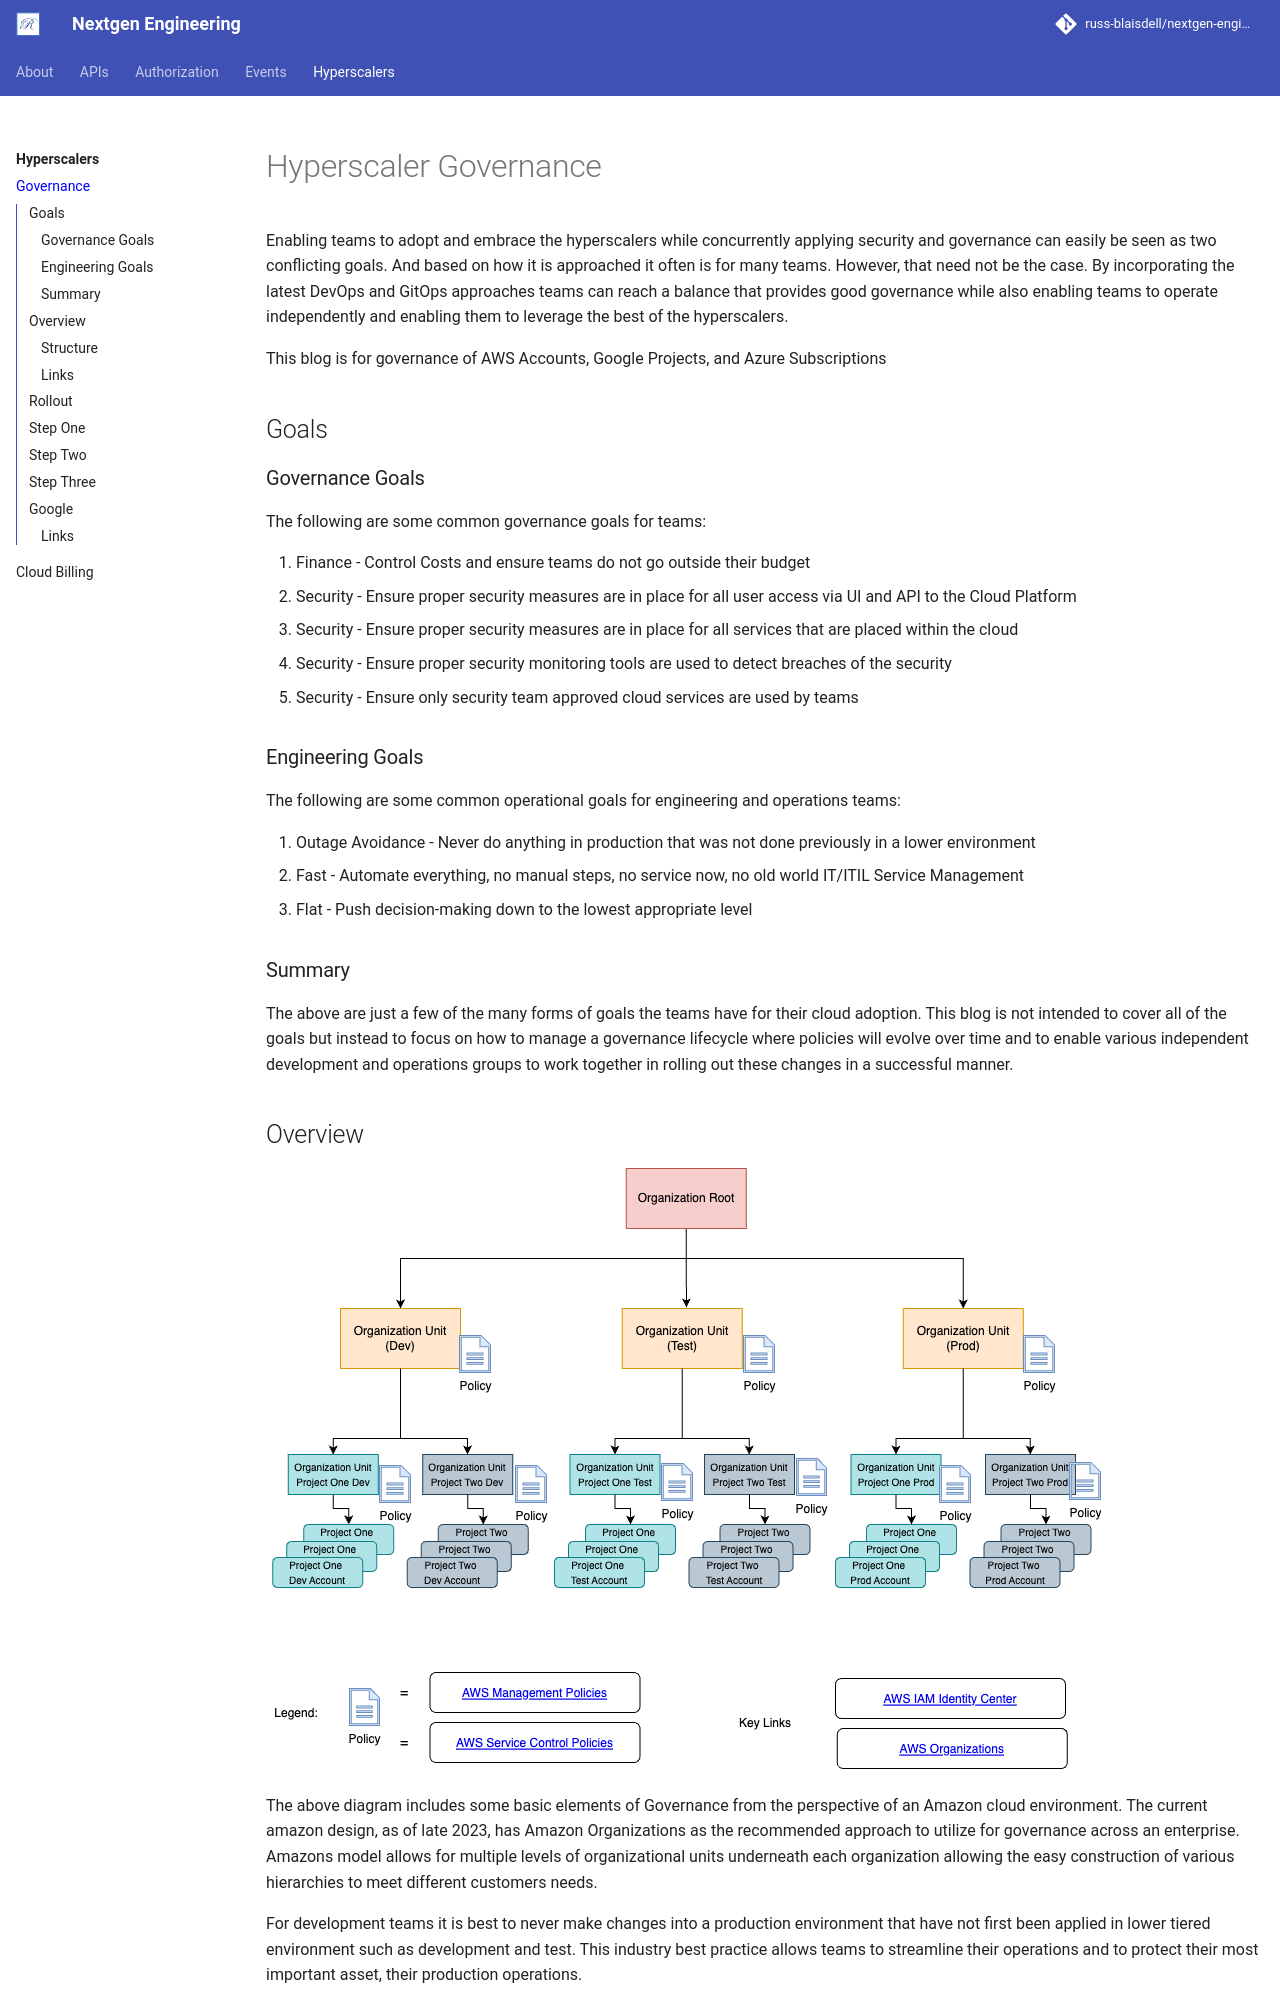

repository: russ-blaisdell/nextgen-engineering · page: hyperscaler-governance/overview/index.html · generator: mkdocs

# Hyperscaler Governance

  Enabling teams to adopt and embrace the hyperscalers while concurrently applying security and governance can easily
be seen as two conflicting goals.  And based on how it is approached it often is for many teams.  However, that need not
be the case.  By incorporating the latest DevOps and GitOps approaches teams can reach a balance that provides good 
governance while also enabling teams to operate independently and enabling them to leverage the best of the hyperscalers. 
  
 This blog is for governance of AWS Accounts, Google Projects, and Azure Subscriptions

## Goals

### Governance Goals

 The following are some common governance goals for teams:

1. Finance - Control Costs and ensure teams do not go outside their budget
1. Security - Ensure proper security measures are in place for all user access via UI and API to the Cloud Platform
1. Security - Ensure proper security measures are in place for all services that are placed within the cloud
1. Security - Ensure proper security monitoring tools are used to detect breaches of the security
1. Security - Ensure only security team approved cloud services are used by teams

### Engineering Goals

 The following are some common operational goals for engineering and operations teams:

1. Outage Avoidance - Never do anything in production that was not done previously in a lower environment
2. Fast - Automate everything, no manual steps, no service now, no old world IT/ITIL Service Management
3. Flat - Push decision-making down to the lowest appropriate level

### Summary
  The above are just a few of the many forms of goals the teams have for their cloud adoption.  This blog is not intended to cover
all of the goals but instead to focus on how to manage a governance lifecycle where policies will evolve over time
and to enable various independent development and operations groups to work together in rolling out these changes in a successful manner.
